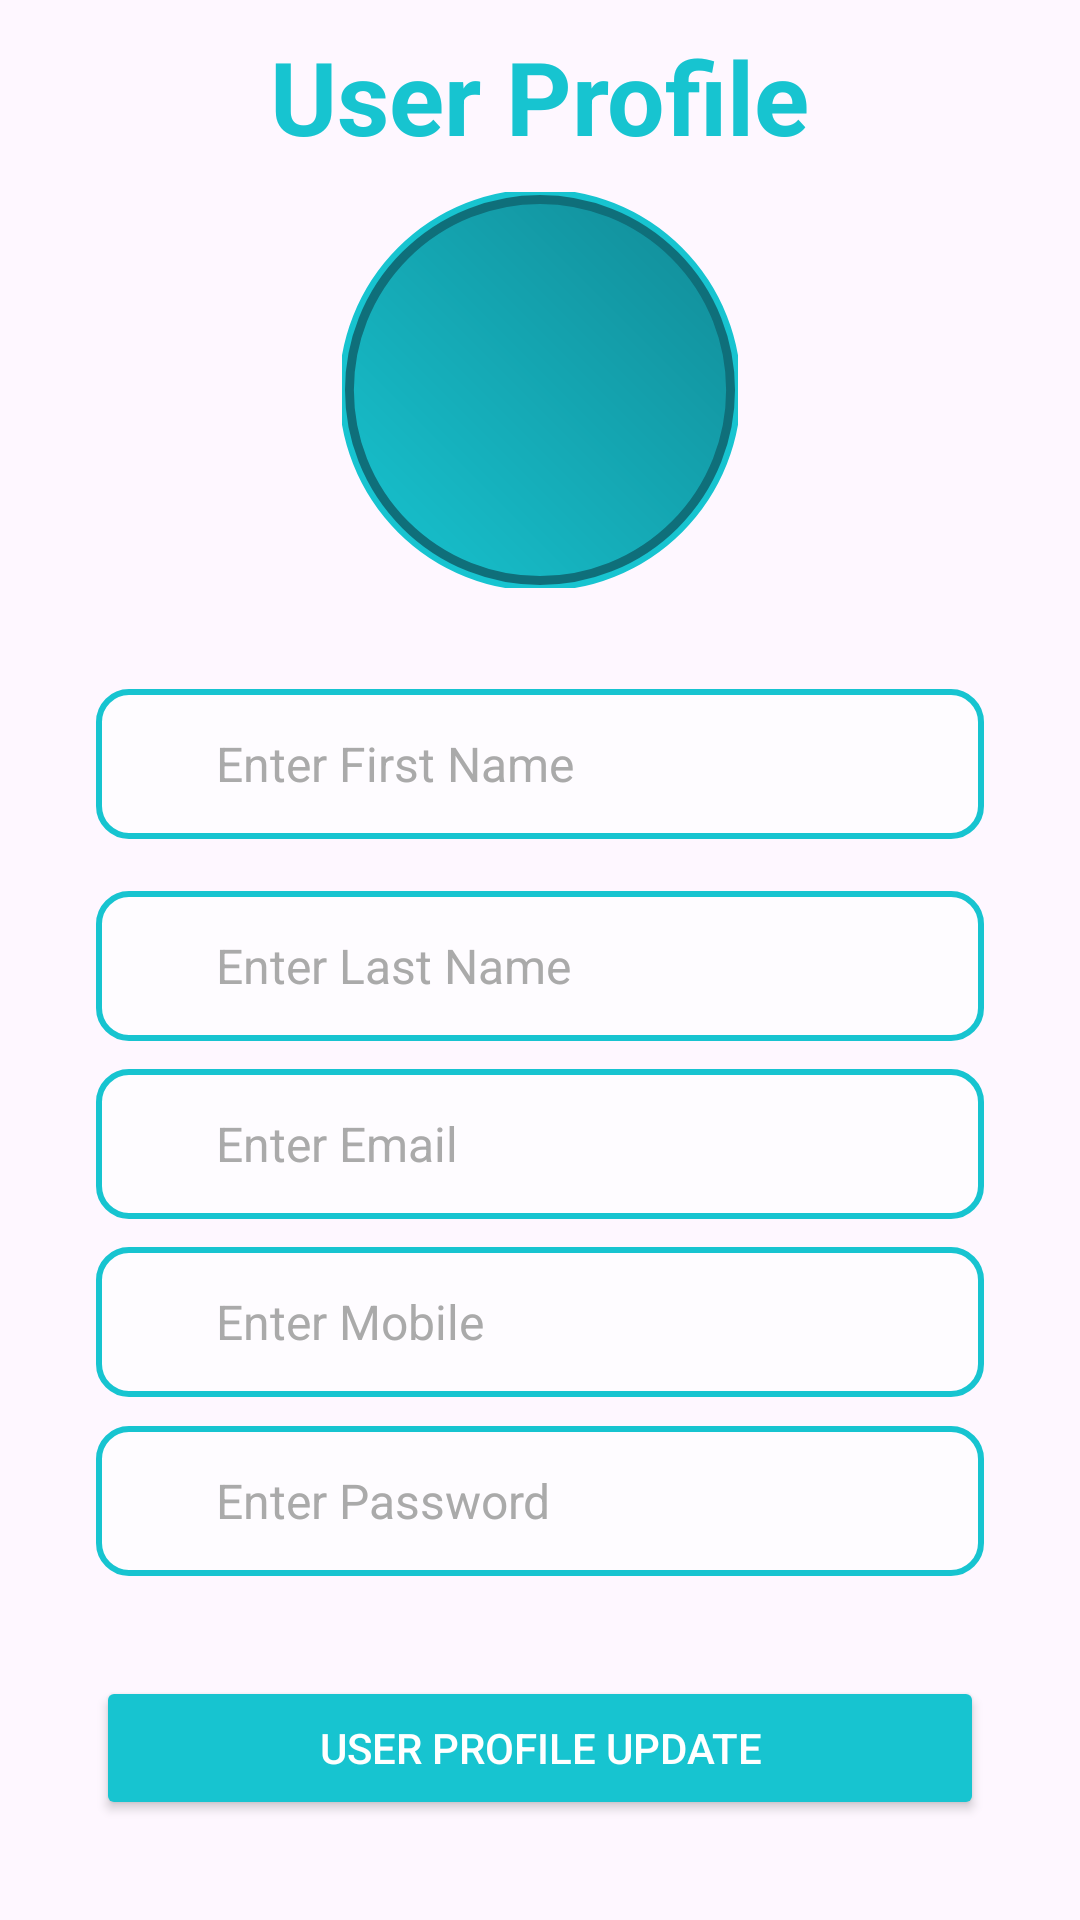

Android layout source for this screen:
<!-- AndroidManifest.xml: application theme Theme.ParkFinder -->
<!-- res/layout/fragment_user_profile.xml -->
<?xml version="1.0" encoding="utf-8"?>
<ScrollView xmlns:android="http://schemas.android.com/apk/res/android"
    xmlns:app="http://schemas.android.com/apk/res-auto"
    xmlns:tools="http://schemas.android.com/tools"
    android:layout_width="match_parent"
    android:layout_height="match_parent"
    android:background="@mipmap/main_bg_pic"
    android:fillViewport="true">

    <androidx.constraintlayout.widget.ConstraintLayout
        android:id="@+id/frameLayout5"
        android:layout_width="match_parent"
        android:layout_height="wrap_content"
        android:background="@mipmap/main_bg_pic"
        android:backgroundTint="?android:attr/panelBackground"
        tools:context=".UserProfileFragment">

        <TextView
            android:id="@+id/User_Profile_Text"
            android:layout_width="wrap_content"
            android:layout_height="wrap_content"
            android:layout_marginTop="8dp"
            android:layout_marginBottom="8dp"
            android:text="@string/user_profile_title"
            android:textColor="@color/main_blue"
            android:textSize="34sp"
            android:textStyle="bold"
            app:layout_constraintBottom_toTopOf="@+id/UserProfileImageView"
            app:layout_constraintEnd_toEndOf="parent"
            app:layout_constraintStart_toStartOf="parent"
            app:layout_constraintTop_toTopOf="parent" />

        <com.google.android.material.imageview.ShapeableImageView
            android:id="@+id/UserProfileImageView"
            android:layout_width="132dp"
            android:layout_height="132dp"
            android:layout_marginBottom="32dp"
            android:background="?attr/selectableItemBackgroundBorderless"
            android:clickable="true"
            android:focusable="true"
            android:scaleType="centerCrop"
            android:src="@drawable/profile_img_upload_sape"
            app:layout_constraintBottom_toTopOf="@+id/user_Profile_f_name"
            app:layout_constraintEnd_toEndOf="parent"
            app:layout_constraintStart_toStartOf="parent"
            app:layout_constraintTop_toBottomOf="@+id/User_Profile_Text"
            app:shapeAppearanceOverlay="@style/CircleImageView"
            app:strokeColor="@color/main_blue"
            app:strokeWidth="2dp" />

        <EditText
            android:id="@+id/user_Profile_f_name"
            android:layout_width="0dp"
            android:layout_height="50dp"
            android:layout_marginStart="32dp"
            android:layout_marginEnd="32dp"
            android:layout_marginBottom="8dp"
            android:background="@drawable/custom_input"
            android:hint="@string/f_name"
            android:inputType="textCapWords"
            android:paddingStart="40dp"
            android:paddingEnd="10dp"
            android:textColor="@android:color/black"
            android:textColorHint="@android:color/darker_gray"
            android:textSize="16sp"
            app:layout_constraintBottom_toTopOf="@+id/user_profile_acc_l_name"
            app:layout_constraintEnd_toEndOf="parent"
            app:layout_constraintStart_toStartOf="parent"
            app:layout_constraintTop_toBottomOf="@+id/UserProfileImageView" />

        <EditText
            android:id="@+id/user_profile_acc_l_name"
            android:layout_width="0dp"
            android:layout_height="50dp"
            android:layout_marginStart="32dp"
            android:layout_marginTop="8dp"
            android:layout_marginEnd="32dp"
            android:layout_marginBottom="8dp"
            android:background="@drawable/custom_input"
            android:hint="@string/l_name"
            android:inputType="textCapWords"
            android:paddingStart="40dp"
            android:paddingEnd="10dp"
            android:textColor="@android:color/black"
            android:textColorHint="@android:color/darker_gray"
            android:textSize="16sp"
            app:layout_constraintBottom_toTopOf="@+id/user_profile_acc_email"
            app:layout_constraintEnd_toEndOf="parent"
            app:layout_constraintStart_toStartOf="parent"
            app:layout_constraintTop_toBottomOf="@+id/user_Profile_f_name" />

        <EditText
            android:id="@+id/user_profile_acc_email"
            android:layout_width="0dp"
            android:layout_height="50dp"
            android:layout_marginStart="32dp"
            android:layout_marginEnd="32dp"
            android:layout_marginBottom="8dp"
            android:background="@drawable/custom_input"
            android:enabled="false"
            android:hint="@string/email"
            android:inputType="textEmailAddress"
            android:paddingStart="40dp"
            android:paddingEnd="10dp"
            android:textColor="@android:color/black"
            android:textColorHint="@android:color/darker_gray"
            android:textSize="16sp"
            app:layout_constraintBottom_toTopOf="@+id/user_profile_acc_mobile"
            app:layout_constraintEnd_toEndOf="parent"
            app:layout_constraintStart_toStartOf="parent"
            app:layout_constraintTop_toBottomOf="@+id/user_profile_acc_l_name" />

        <EditText
            android:id="@+id/user_profile_acc_mobile"
            android:layout_width="0dp"
            android:layout_height="50dp"
            android:layout_marginStart="32dp"
            android:layout_marginEnd="32dp"
            android:layout_marginBottom="8dp"
            android:background="@drawable/custom_input"
            android:enabled="false"
            android:hint="@string/mobile"
            android:inputType="phone"
            android:paddingStart="40dp"
            android:paddingEnd="10dp"
            android:textColor="@android:color/black"
            android:textColorHint="@android:color/darker_gray"
            android:textSize="16sp"
            app:layout_constraintBottom_toTopOf="@+id/user_profile_acc_pw"
            app:layout_constraintEnd_toEndOf="parent"
            app:layout_constraintStart_toStartOf="parent"
            app:layout_constraintTop_toBottomOf="@+id/user_profile_acc_email" />

        <EditText
            android:id="@+id/user_profile_acc_pw"
            android:layout_width="0dp"
            android:layout_height="50dp"
            android:layout_marginStart="32dp"
            android:layout_marginEnd="32dp"
            android:layout_marginBottom="32dp"
            android:background="@drawable/custom_input"
            android:hint="@string/password"
            android:inputType="textPassword"
            android:paddingStart="40dp"
            android:paddingEnd="10dp"
            android:textColor="@android:color/black"
            android:textColorHint="@android:color/darker_gray"
            android:textSize="16sp"
            app:layout_constraintBottom_toTopOf="@+id/user_profile_update_button"
            app:layout_constraintEnd_toEndOf="parent"
            app:layout_constraintStart_toStartOf="parent"
            app:layout_constraintTop_toBottomOf="@+id/user_profile_acc_mobile" />

        <Button
            android:id="@+id/user_profile_update_button"
            android:layout_width="match_parent"
            android:layout_height="wrap_content"
            android:layout_marginStart="32dp"
            android:layout_marginEnd="32dp"
            android:layout_marginBottom="32dp"
            android:backgroundTint="@color/main_blue"
            android:text="@string/user_profile_upadte_data_btn"
            android:textColor="@color/white"
            app:layout_constraintBottom_toBottomOf="parent"
            app:layout_constraintEnd_toEndOf="parent"
            app:layout_constraintStart_toStartOf="parent"
            app:layout_constraintTop_toBottomOf="@+id/user_profile_acc_pw" />

    </androidx.constraintlayout.widget.ConstraintLayout>

</ScrollView>
<!-- resources referenced by this layout -->
<resources>
  <color name="main_blue">#17c4d0</color>
  <color name="white">#FFFFFFFF</color>
  <!-- drawable custom_input (drawable) -->
  <?xml version="1.0" encoding="utf-8"?>
  <selector xmlns:android="http://schemas.android.com/apk/res/android">
      
      <item android:state_focused="true">
          <shape android:shape="rectangle">
              <solid android:color="#CCFFFFFF"/> 
              <stroke android:width="2dp" android:color="#0b9aa3"/>
              <corners android:radius="10dp"/>
          </shape>
      </item>
  
      
      <item>
          <shape android:shape="rectangle">
              <solid android:color="#A0FFFFFF"/> 
              <stroke android:width="2dp" android:color="#17c4d0"/>
              <corners android:radius="10dp"/>
          </shape>
      </item>
  </selector>
  <!-- drawable profile_img_upload_sape (drawable) -->
  <?xml version="1.0" encoding="utf-8"?>
  <shape xmlns:android="http://schemas.android.com/apk/res/android"
      android:shape="oval">
  
      <gradient
          android:angle="45"
          android:startColor="#17c4d0"
          android:endColor="#128a96"
          android:type="linear"/>
  
      <stroke android:width="3dp" android:color="#0f6f7a"/> 
      <size android:width="100dp" android:height="100dp"/> 
  
  </shape>
  <string name="email">Enter Email</string>
  <string name="f_name">Enter First Name</string>
  <string name="l_name">Enter Last Name</string>
  <string name="mobile">Enter Mobile</string>
  <string name="password">Enter Password</string>"
  <string name="user_profile_title">User Profile</string>"
  <string name="user_profile_upadte_data_btn">User Profile Update</string>"
  <style name="CircleImageView">
          <item name="cornerFamily">rounded</item>
          <item name="cornerSize">50%</item>
      </style>
  <style name="Theme.ParkFinder" parent="Base.Theme.ParkFinder" />
  <style name="Base.Theme.ParkFinder" parent="Theme.Material3.DayNight.NoActionBar">
          <item name="android:windowDrawsSystemBarBackgrounds">true</item>
          <item name="android:statusBarColor">@color/main_blue</item>
          <item name="android:navigationBarColor">@color/main_blue</item>
      </style>
</resources>
